Dataset: kaifeng-chrysanthemum-visual-classification-model (GitHub, Remiiil1a/kaifeng-chrysanthemum-visual-classification-model). Classes: 01 huangse pingban, 02 baise guanban, 03 lvse jiban, 04 fense pingban, 05 hongse qiuxing, 06 fuse feiwu, 07 huangse guanban, 08 fense chiban, 09 huangse qiuxing, 10 hongse sheban.

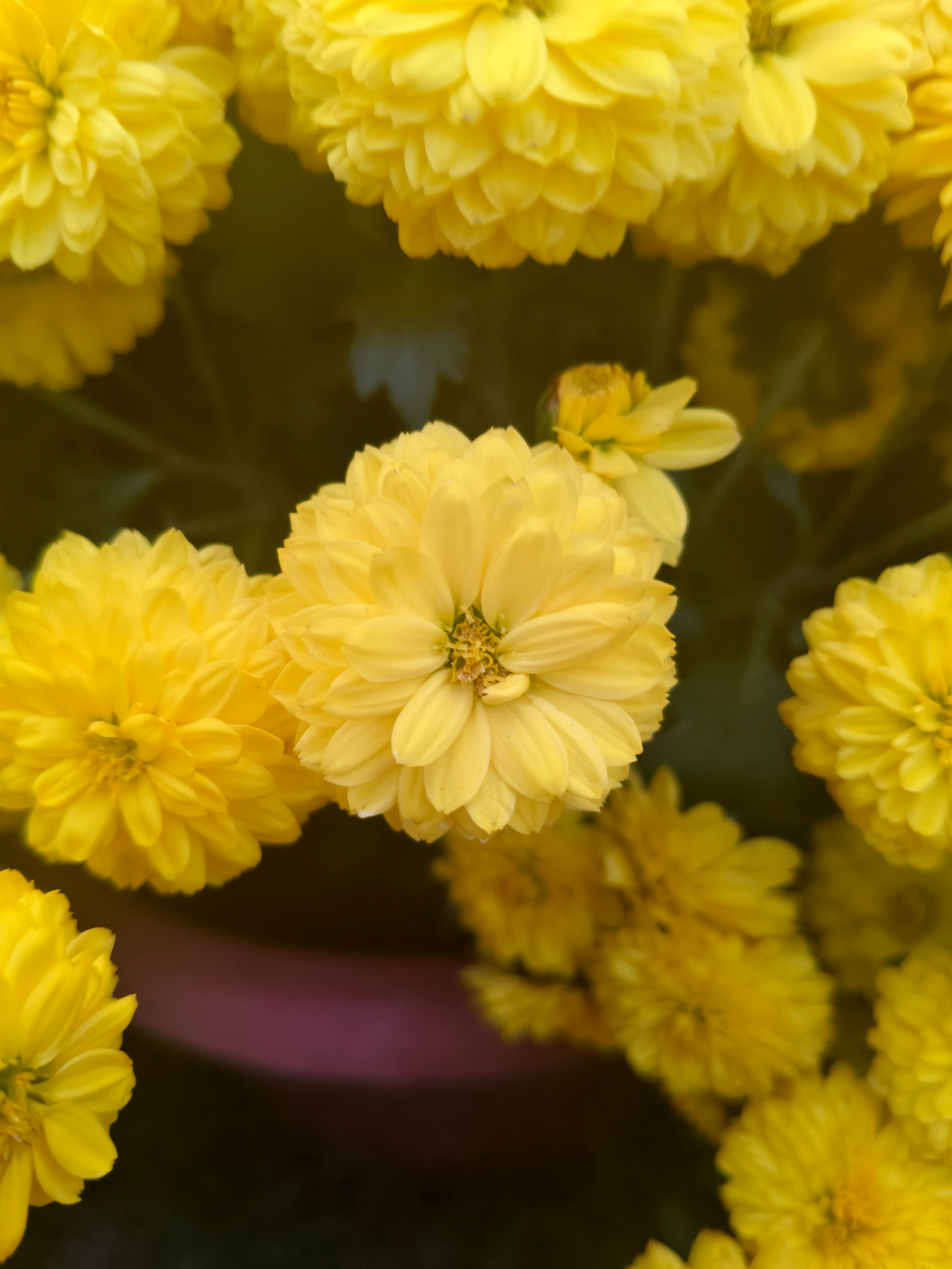
Label: 09 huangse qiuxing

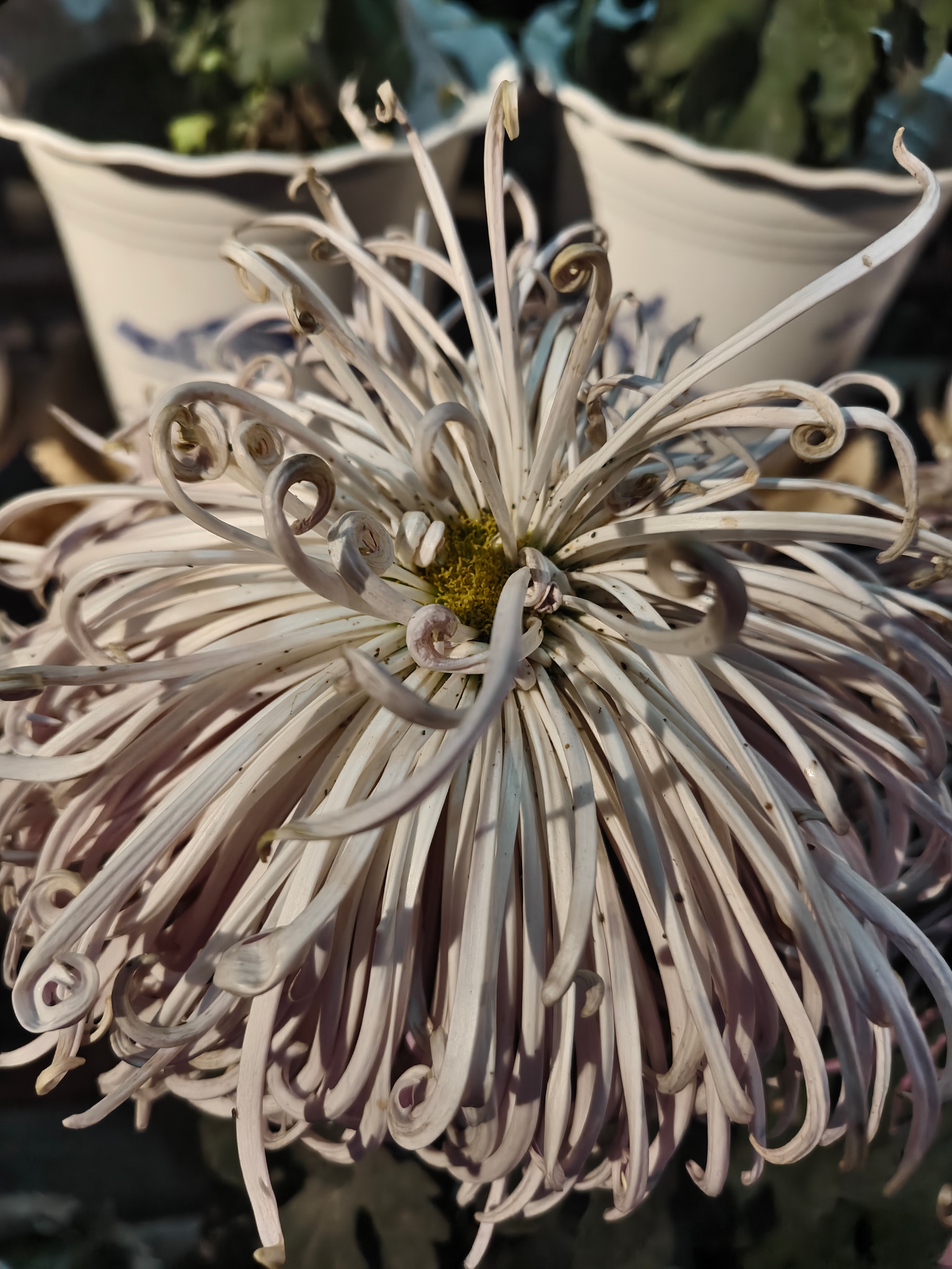
Label: 02 baise guanban

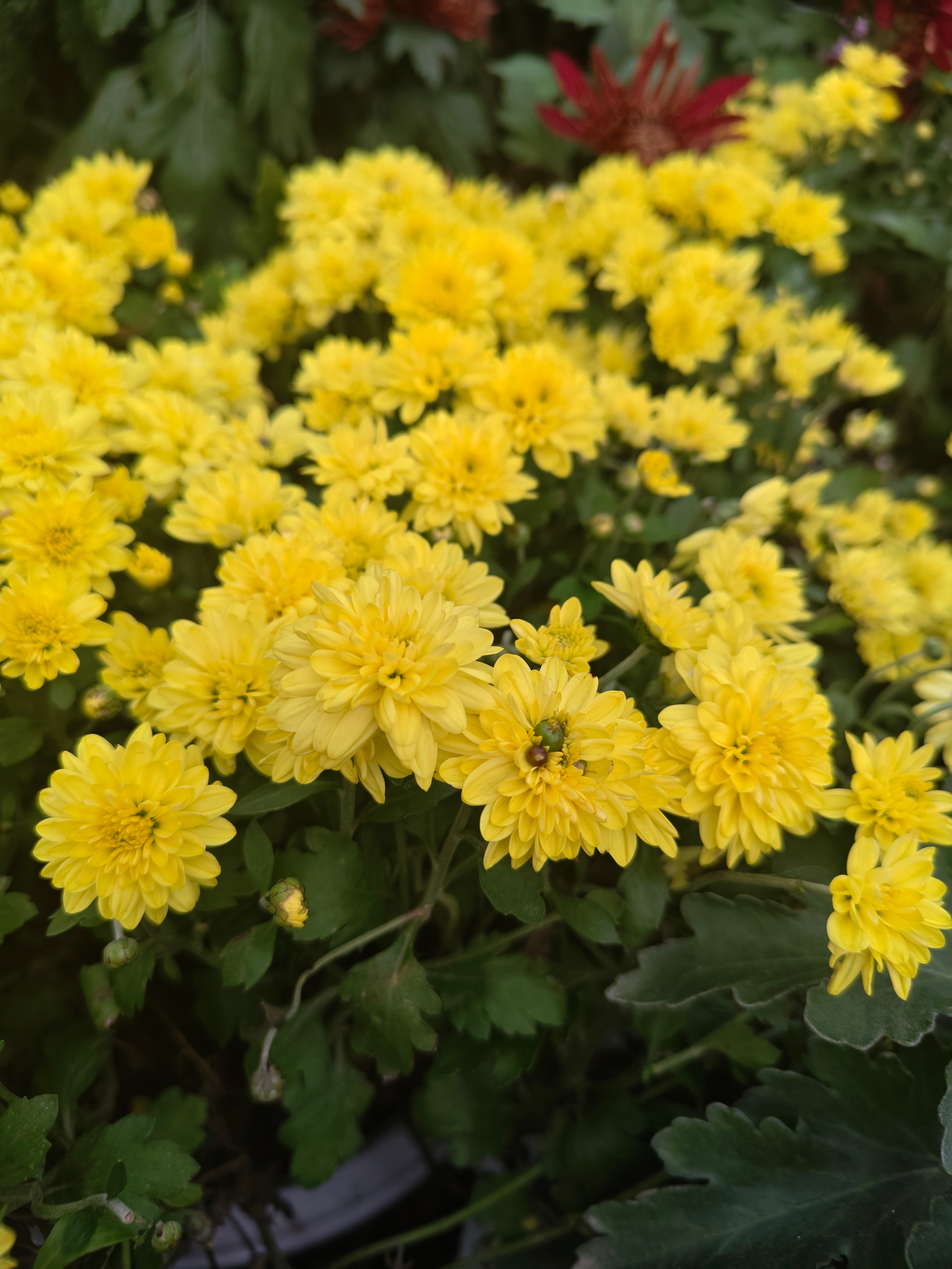
Label: 01 huangse pingban

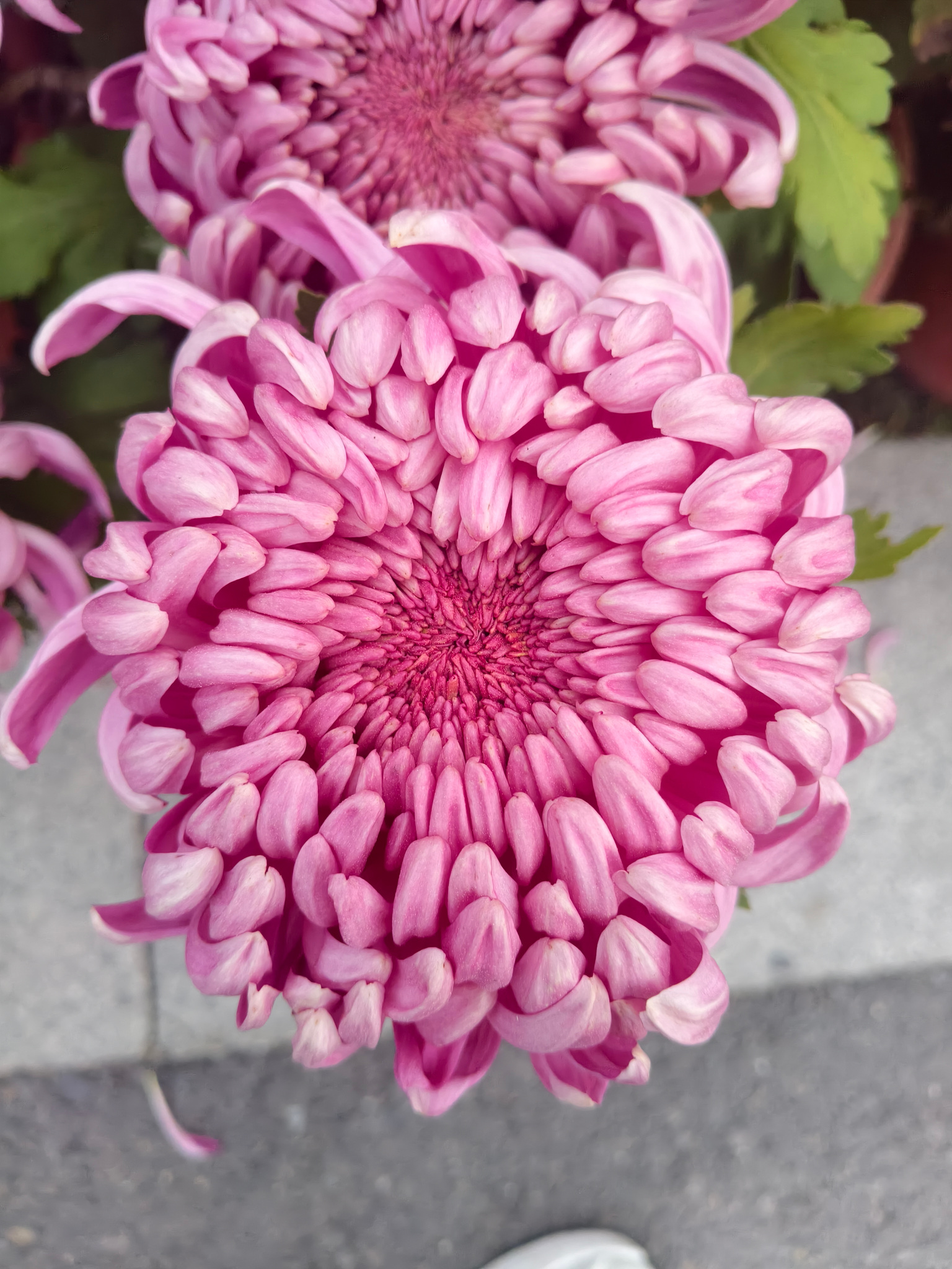
Label: 08 fense chiban

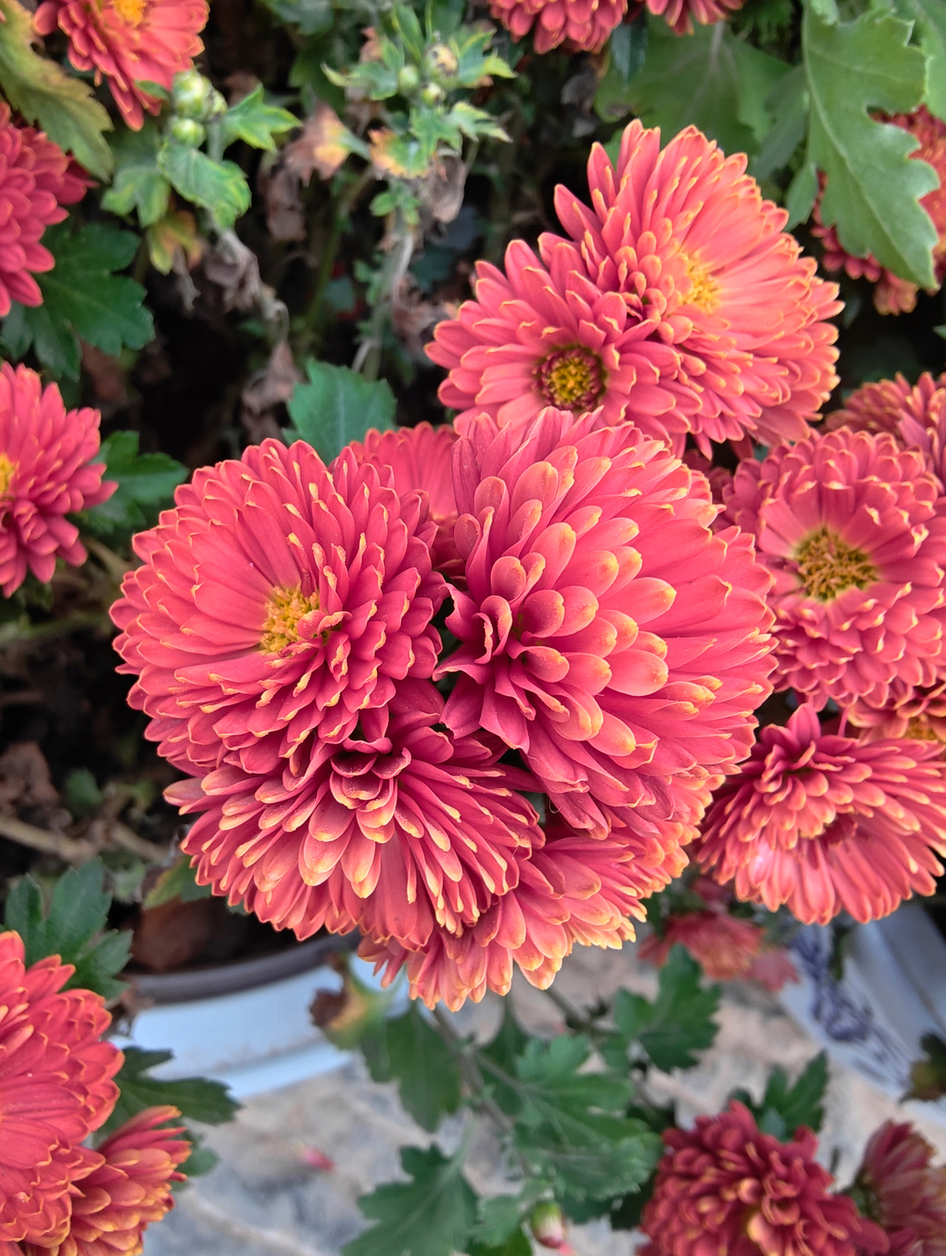
Label: 05 hongse qiuxing

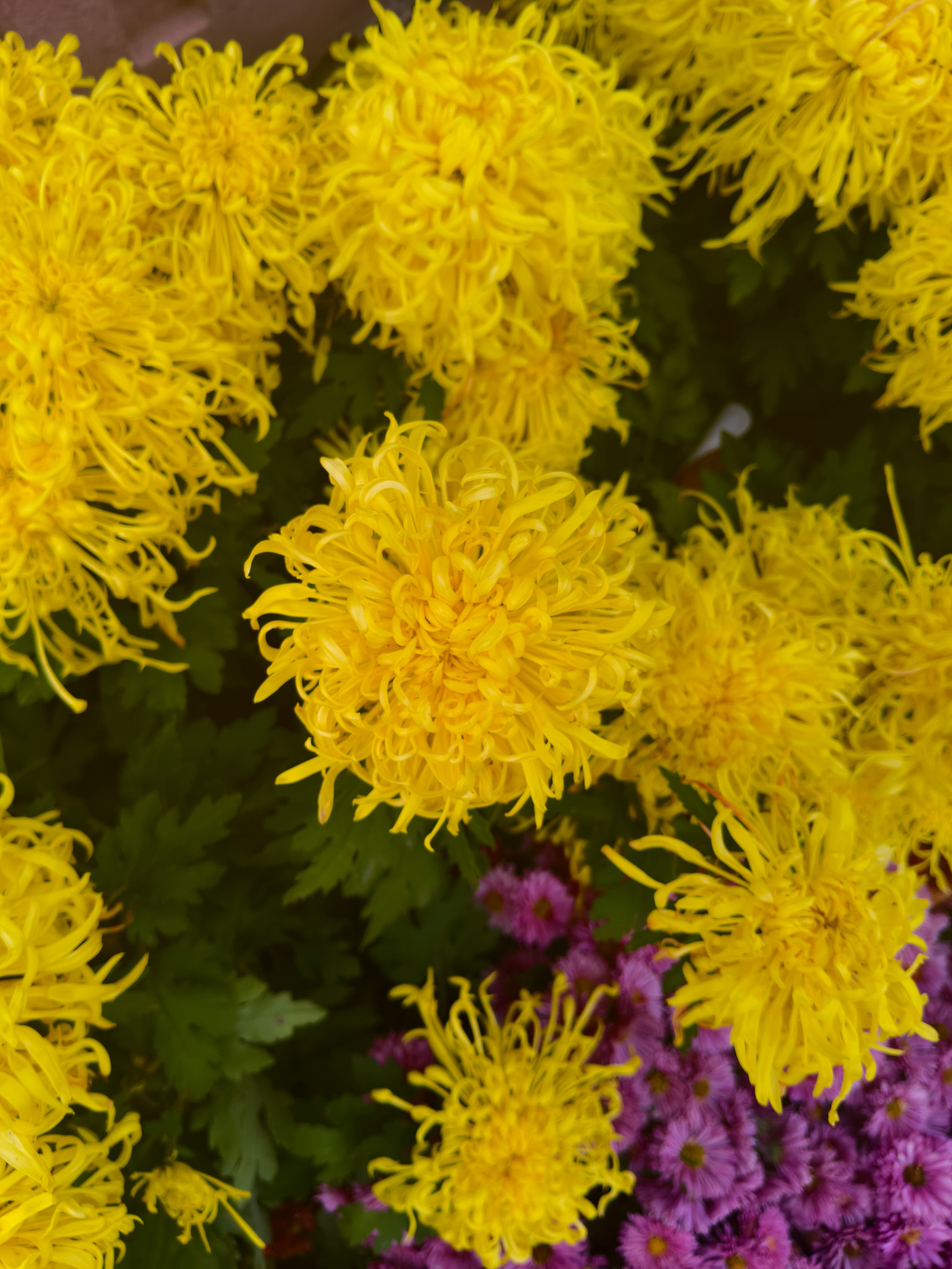
Label: 07 huangse guanban
